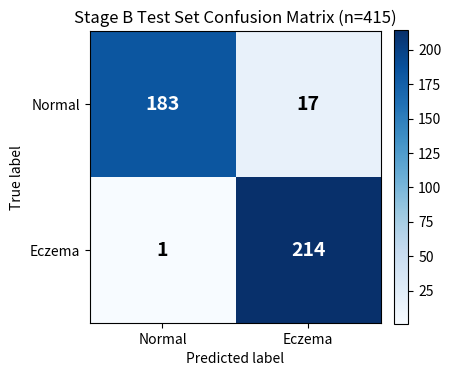

Recreate this plot in Python.
import matplotlib
matplotlib.use("Agg")
import matplotlib.pyplot as plt
import numpy as np

cm = np.array([[183, 17], [1, 214]])  # rows: true Normal/Eczema; cols: pred Normal/Eczema
labels = ["Normal", "Eczema"]

fig, ax = plt.subplots(figsize=(4.5, 4))
im = ax.imshow(cm, cmap="Blues")

ax.set_xticks([0, 1]); ax.set_xticklabels(labels)
ax.set_yticks([0, 1]); ax.set_yticklabels(labels)
ax.set_xlabel("Predicted label")
ax.set_ylabel("True label")
ax.set_title("Stage B Test Set Confusion Matrix (n=415)")

for i in range(2):
    for j in range(2):
        val = cm[i, j]
        color = "white" if val > cm.max() / 2 else "black"
        ax.text(j, i, str(val), ha="center", va="center", color=color, fontsize=14, fontweight="bold")

fig.colorbar(im, ax=ax, fraction=0.046, pad=0.04)
plt.tight_layout()
plt.savefig(r"C:\Users\tishy\Documents\Honors\docs\confusion_matrix.png", dpi=150)
print("saved")
